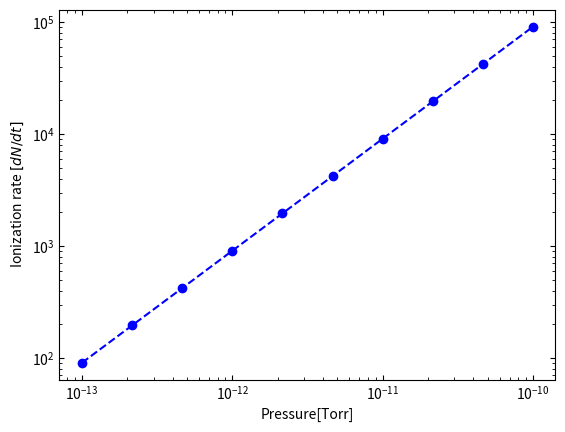

The matplotlib source for this figure: (Note: this script raises an exception after producing the figure.)
# This script will plot Ionizatio rate dN/dt with Pressure P
# Current I= 1mA, Voltage V=350KV is constant
# Detailed calculation can be found on Note 89

'''
Created on September 19, 2018
[redacted]
'''

from matplotlib import cm

from pylab import figure
import matplotlib.pyplot as plt
import numpy as np
import math

Pz = np.logspace(np.log10(1E-13) , np.log10(1E-10) , num=10)

#dN_dQ = Pz*9.0978E17  # use E14, if dN/dt is needed for 1mA
dN_dt = Pz*9.0978E14  # Assume 1mA current

#plt.plot(Pz, dN_dQ,marker='o', linestyle='--', color='b')
plt.plot(Pz, dN_dt,marker='o', linestyle='--', color='b')

#plt.legend(loc='upper right');

plt.xlabel('Pressure[Torr]')
plt.ylabel(r'Ionization rate $[dN/dt]$')  # use dN/dt if needed

plt.xscale('log')
plt.yscale('log')
plt.tick_params(top='on', right='on', which='both', direction="in")

plt.savefig('ionization_rate/ionization_rate_dN_dt_with_Pressure.png', dpi = 300)   # save the figure to file
plt.show()
